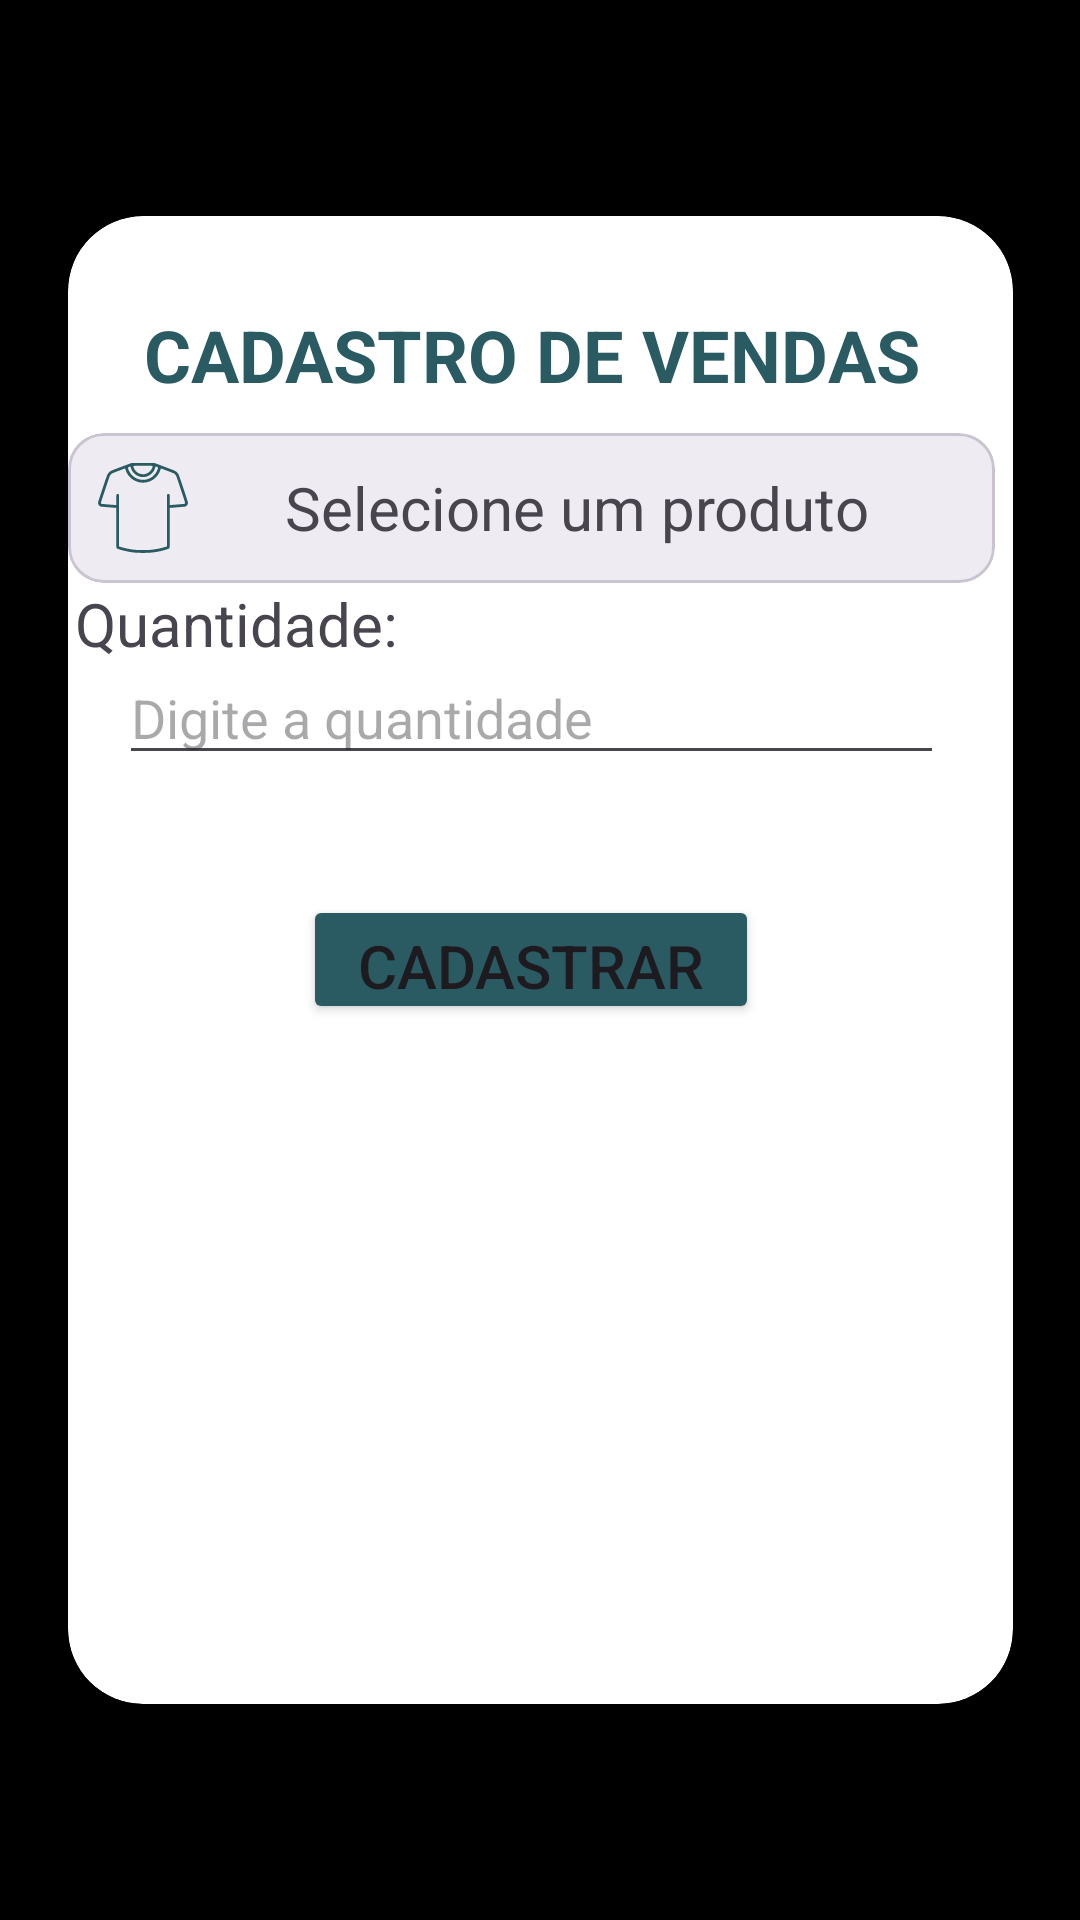

Layout XML and referenced resources for this Android screen:
<!-- AndroidManifest.xml: application theme Theme.PeakSolutions -->
<!-- res/layout/fragment_cadastro_venda.xml -->
<?xml version="1.0" encoding="utf-8"?>
<androidx.constraintlayout.widget.ConstraintLayout xmlns:android="http://schemas.android.com/apk/res/android"
    xmlns:tools="http://schemas.android.com/tools"
    android:layout_width="match_parent"
    android:layout_height="match_parent"
    xmlns:app="http://schemas.android.com/apk/res-auto"
    android:background="@color/black"
    tools:context=".view.CadastroVendaFragment">


    <androidx.cardview.widget.CardView
        android:id="@+id/view"
        android:layout_width="315dp"
        android:layout_height="496dp"
        android:background="@color/design_default_color_secondary"
        app:cardCornerRadius="25dp"
        app:layout_constraintBottom_toBottomOf="parent"
        app:layout_constraintEnd_toEndOf="parent"
        app:layout_constraintStart_toStartOf="parent"
        app:layout_constraintTop_toTopOf="parent">

        <LinearLayout
            android:layout_width="309dp"
            android:layout_height="489dp"
            android:orientation="vertical">

            <TextView
                android:id="@+id/tvcadastroVenda"
                android:layout_width="wrap_content"
                android:layout_height="wrap_content"
                android:layout_gravity="center"
                android:layout_marginTop="30dp"
                android:text="CADASTRO DE VENDAS"
                android:textAlignment="center"
                android:textColor="#2B5B62"
                android:textSize="24sp"
                android:textStyle="bold" />

            <com.google.android.material.card.MaterialCardView
                android:id="@+id/cvSelectProduto2"
                android:layout_width="match_parent"
                android:layout_height="wrap_content"
                android:layout_marginTop="10dp">
                <LinearLayout
                    android:layout_width="match_parent"
                    android:layout_height="match_parent"
                    android:padding="10dp"
                    android:orientation="horizontal">
                    <ImageView
                        android:layout_width="30dp"
                        android:layout_height="30dp"
                        android:src="@drawable/ic_camiseta"
                        android:layout_gravity="center"
                        style="@style/iconTint"/>
                    <TextView
                        android:id="@+id/tvSelectProduto2"
                        android:layout_width="match_parent"
                        android:layout_height="wrap_content"
                        android:text="Selecione um produto"
                        android:layout_gravity="center"
                        android:textAlignment="center"
                        android:textSize="20sp"/>
                </LinearLayout>
            </com.google.android.material.card.MaterialCardView>

            <TextView
                android:id="@+id/tvqntd"
                android:layout_width="304dp"
                android:layout_height="24dp"
                android:layout_gravity="center"
                android:text="Quantidade:"
                android:textSize="20sp" />

            <EditText
                android:id="@+id/edtQntd2"
                android:layout_width="275dp"
                android:layout_height="40dp"
                android:layout_gravity="center"
                android:hint="Digite a quantidade"
                android:inputType="number" />

            <Button
                android:id="@+id/btnCadastroItem"
                android:layout_width="152dp"
                android:layout_height="43dp"
                android:layout_gravity="center"
                android:layout_marginTop="40dp"
                android:backgroundTint="#2B5B62"
                android:text="Cadastrar"
                android:textSize="20sp" />

            <Button
                android:id="@+id/btnExcluirVenda"
                android:layout_width="148dp"
                android:layout_height="40dp"
                android:layout_gravity="center"
                android:backgroundTint="#2B5B62"
                android:text="Excluir"
                android:textSize="18sp"
                android:visibility="invisible"/>

        </LinearLayout>

    </androidx.cardview.widget.CardView>

</androidx.constraintlayout.widget.ConstraintLayout>
<!-- resources referenced by this layout -->
<resources>
  <color name="black">#FF000000</color>
  <!-- drawable ic_camiseta: vector/xml drawable (drawable, 2326 chars, omitted) -->
  <style name="iconTint">
          <item name="android:tint">@color/greenDark</item>
      </style>
  <style name="Theme.PeakSolutions" parent="Base.Theme.PeakSolutions" />
  <color name="greenDark">#2B5B62</color>
  <style name="Base.Theme.PeakSolutions" parent="Theme.Material3.DayNight.NoActionBar">
          
           <item name="colorPrimary">@color/greenDark</item>
          <item name="colorOnPrimaryContainer">@color/white</item>
          <item name="colorOnBackground">@color/black</item>
          <item name="android:statusBarColor">@color/greenDark</item>
      </style>
  <color name="white">#FFFFFFFF</color>
</resources>
